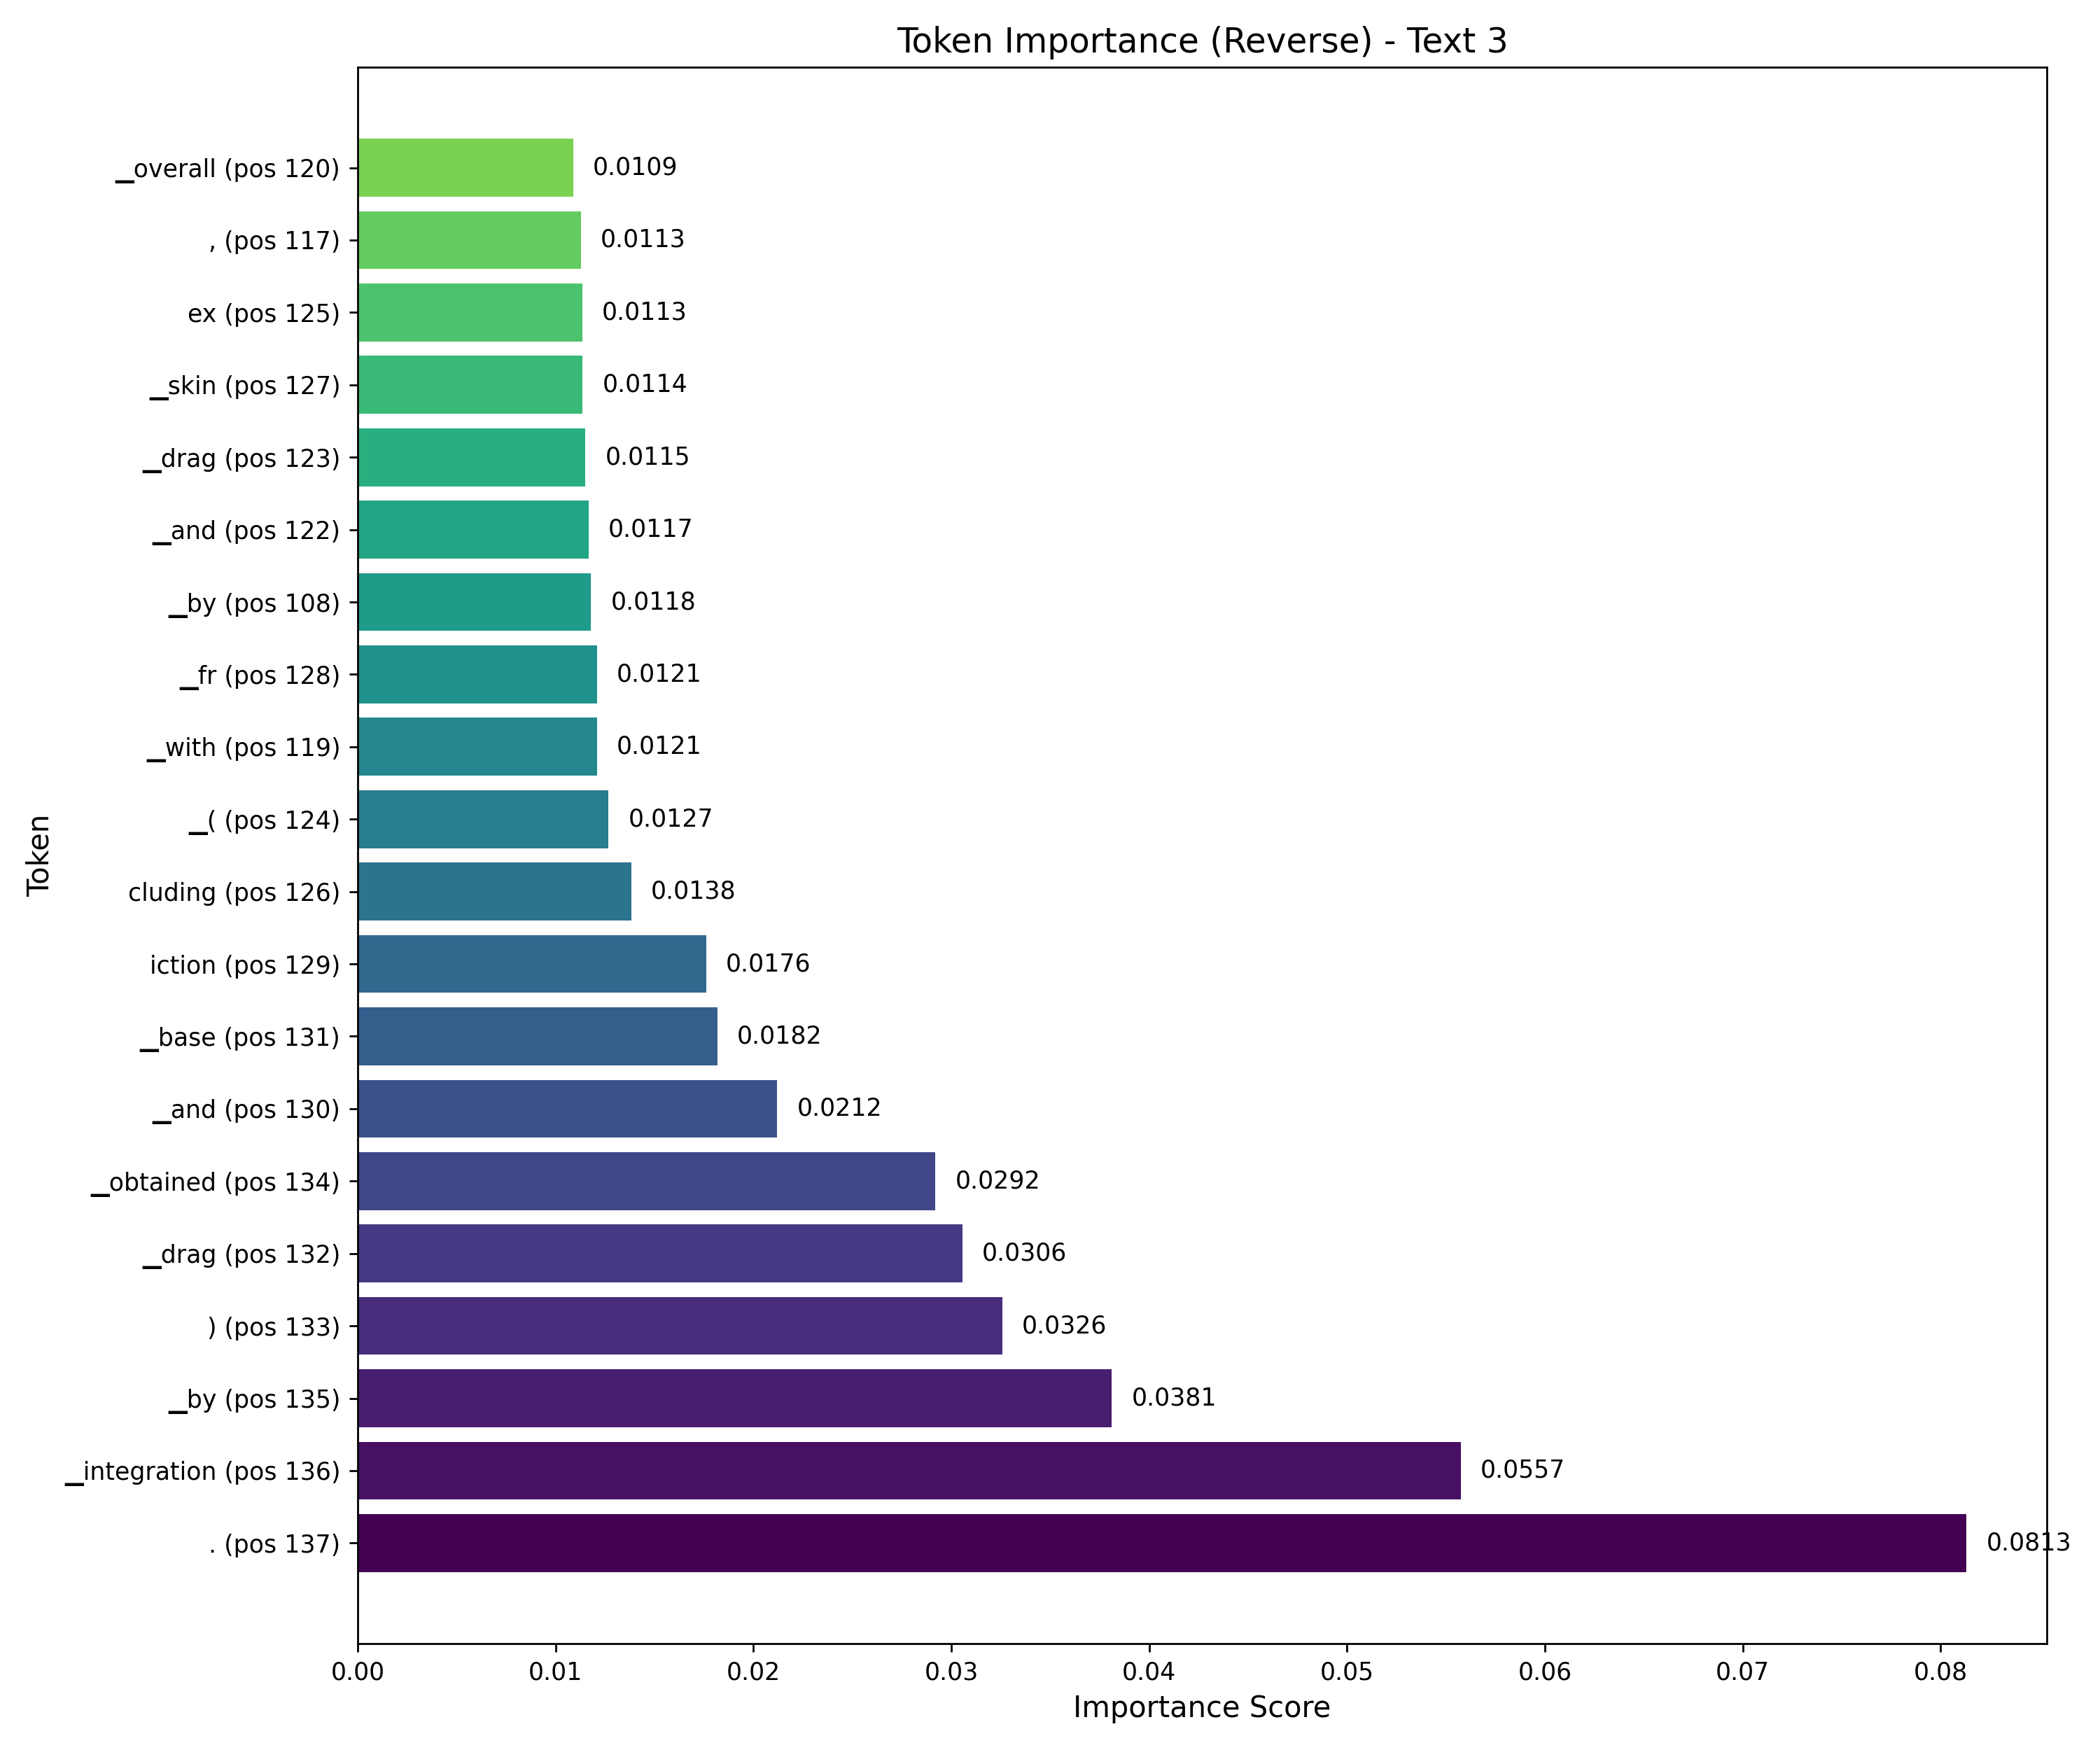

The data file committed next to this chart (first rows):
token, display_token, position, importance_score
., ., 137, 0.08131
▁integration, ▁integration, 136, 0.05574
▁by, ▁by, 135, 0.03811
), ), 133, 0.03258
▁drag, ▁drag, 132, 0.03056
▁obtained, ▁obtained, 134, 0.02919
▁and, ▁and, 130, 0.0212
▁base, ▁base, 131, 0.01818
iction, iction, 129, 0.01762
cluding, cluding, 126, 0.01383
▁(, ▁(, 124, 0.01268
▁with, ▁with, 119, 0.0121
▁fr, ▁fr, 128, 0.01209
▁by, ▁by, 108, 0.0118
▁and, ▁and, 122, 0.01168
▁drag, ▁drag, 123, 0.01151
▁skin, ▁skin, 127, 0.01137
ex, ex, 125, 0.01135
,, ,, 117, 0.01128
▁overall, ▁overall, 120, 0.01088
▁were, ▁were, 106, 0.0108
▁The, ▁The, 111, 0.01077
▁along, ▁along, 118, 0.01012
▁lift, ▁lift, 121, 0.009784
▁bounded, ▁bounded, 107, 0.009756
▁are, ▁are, 115, 0.009548
▁sections, ▁sections, 105, 0.009472
.., .., 109, 0.009372
▁presented, ▁presented, 116, 0.009368
▁distributions, ▁distributions, 114, 0.008826
▁, ▁, 110, 0.008699
,, ,, 99, 0.008675
▁the, ▁the, 101, 0.008542
▁and, ▁and, 100, 0.008523
▁measured, ▁measured, 112, 0.008318
▁pressure, ▁pressure, 113, 0.007888
wise, wise, 103, 0.007766
▁case, ▁case, 98, 0.007765
▁cross, ▁cross, 104, 0.007562
▁span, ▁span, 102, 0.007394
▁each, ▁each, 97, 0.007078
▁in, ▁in, 96, 0.006904
▁wings, ▁wings, 86, 0.0066
▁was, ▁was, 94, 0.006529
▁unity, ▁unity, 95, 0.006486
▁models, ▁models, 93, 0.006471
▁the, ▁the, 92, 0.006366
ber, ber, 82, 0.006242
▁on, ▁on, 83, 0.006235
▁of, ▁of, 91, 0.00596
., ., 87, 0.005952
▁and, ▁and, 80, 0.00587
▁ratio, ▁ratio, 90, 0.005862
ender, ender, 85, 0.005822
▁The, ▁The, 88, 0.005418
▁cam, ▁cam, 81, 0.005101
▁aspect, ▁aspect, 89, 0.005087
▁sl, ▁sl, 84, 0.005038
▁of, ▁of, 77, 0.004987
ness, ness, 79, 0.004947
... 77 more rows
